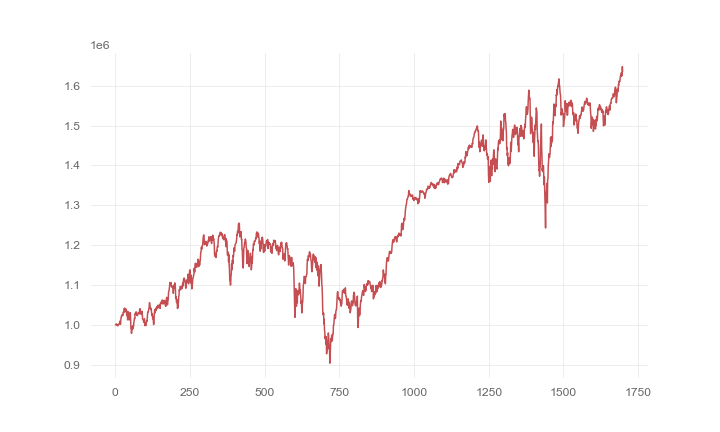

Values plotted in this chart, from the file beside it:
, 0
0, 1000000
1, 1000142
2, 1001204
3, 1001738
4, 1001612
5, 998521
6, 999916
7, 997851
8, 997120
9, 998370
10, 998865
11, 1001602
12, 1002246
13, 1002564
14, 1002828
15, 1006881
16, 1009418
17, 1000689
18, 1009446
19, 1018156
20, 1018551
21, 1023093
22, 1024484
23, 1023059
24, 1024324
25, 1022915
26, 1029150
27, 1031994
28, 1029612
29, 1039456
30, 1038934
31, 1041812
32, 1035404
33, 1033112
34, 1033105
35, 1039446
36, 1033700
37, 1036124
38, 1023003
39, 1032883
40, 1027479
41, 1012127
42, 1017530
43, 1032428
44, 1031463
45, 1022352
46, 1011679
47, 1025466
48, 1015124
49, 1021798
50, 1030296
51, 1015499
52, 990914
53, 988862
54, 978175
55, 984518
56, 989458
57, 996195
58, 988633
59, 996323
... 1,639 more rows
